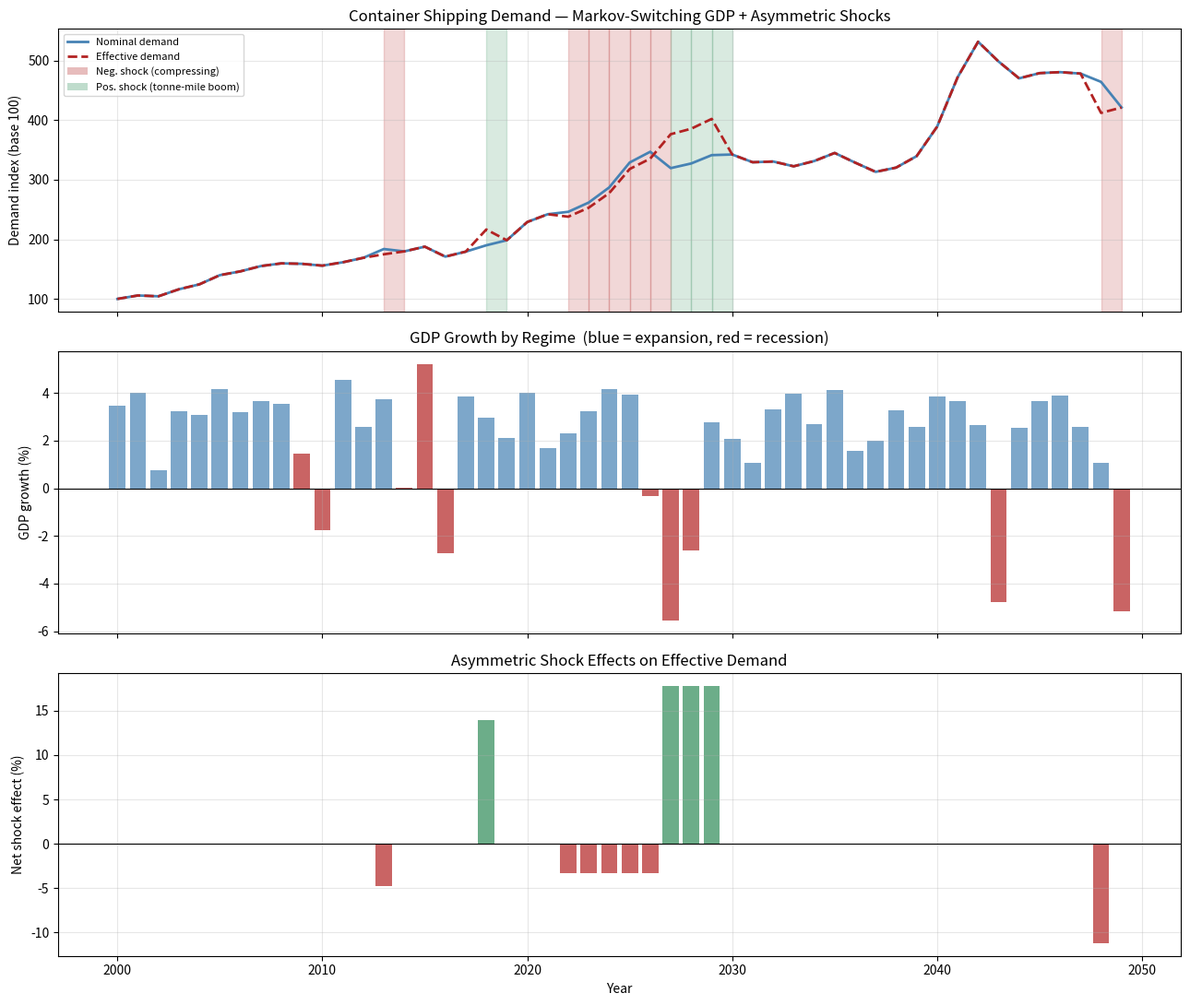

Generate this figure with matplotlib:
"""
model/demand.py
===============
Stochastic demand process for the container shipping cycle model.

Theoretical basis
-----------------
Container shipping demand is derived demand — it depends entirely on
global trade volumes, which in turn depend on GDP growth. This module
implements a two-layer demand process:

  Layer 1 — Long-run trend:
      Trade grows as a function of GDP, with an elasticity that is itself
      time-varying. Calibrated on Constantinescu, Mattoo & Ruta (2020),
      who estimate the long-run trade-to-GDP elasticity at approximately
      2.2 for 1986-2000, declining to ~1.3 post-2012.

  Layer 2 — Short-run cycle (Markov-Switching):
      GDP growth follows a two-state Hamilton (1989) Markov-switching
      process. State 0 = expansion (high mean, low variance); State 1 =
      recession (low/negative mean, high variance). Transition
      probabilities are calibrated on post-1980 global recession
      frequency (~one recession per 8-10 years, lasting ~1-2 years).

  Exogenous shocks — two types:
      Type A (Negative / capacity compressing):
          Geopolitical disruptions that REDUCE effective demand by
          forcing longer routes (e.g. Suez blockage 2021 — short-lived
          supply disruption). Modelled as transitory Poisson events.

      Type B (Positive / tonne-mile expanding):
          Route disruptions that INCREASE tonne-mile demand by forcing
          vessels on longer alternative routes (e.g. Red Sea / Houthi
          2023-24). These are positive demand shocks with persistent
          duration (mean ~2 years), because rerouting can last as long
          as the geopolitical conflict. UNCTAD RMT 2025 documents the
          Red Sea crisis adding ~12-15% effective tonne-miles demand via
          Cape of Good Hope rerouting.

      This asymmetry is empirically important: treating all disruptions
      as negative demand shocks misrepresents the Red Sea episode, which
      was a *capacity demand boom* for vessel operators despite being a
      supply-chain cost for shippers.

Key references
--------------
- Constantinescu, Mattoo & Ruta (2020): long-run elasticity estimates,
  pp. 121-124 and 134-138.
- Hamilton (1989): Markov-switching GDP model, J. Political Economy.
- Stopford (2009): inventory cycle amplification, p. 122.
- Luo, Fan & Liu (2009): demand enters supply equation exogenously,
  pp. 512-514.
- UNCTAD RMT (2025): Red Sea crisis tonne-mile impact, ch. III.

Units
-----
Demand is expressed in million TEU per year throughout.
"""

import numpy as np
from dataclasses import dataclass, field
from typing import Optional


# ---------------------------------------------------------------------------
# Parameter container
# ---------------------------------------------------------------------------

@dataclass
class DemandParameters:
    """
    All calibrated parameters for the demand process.

    Defaults are calibrated on empirical data from the sources listed above.
    Override any parameter to run sensitivity analyses.
    """

    # --- Long-run trend ----------------------------------------------------
    trade_elasticity_high: float = 2.2
    """Trade-to-GDP elasticity, high-globalisation regime (1986-2000).
    Source: Constantinescu et al. (2020), p. 124."""

    trade_elasticity_low: float = 1.3
    """Trade-to-GDP elasticity, post-2012 slowdown regime.
    Source: Constantinescu et al. (2020), p. 124."""

    elasticity_transition_year: int = 30
    """Simulation period (0-indexed) at which elasticity shifts from high to low.
    Default: period 30 ≈ year 2012 if simulation starts at 1982."""

    # --- Markov-switching GDP process (Hamilton 1989) ----------------------
    gdp_expansion_mean: float = 0.031
    """Mean annual real GDP growth in expansion state.
    World Bank average 2000-2023 excl. recession years."""

    gdp_expansion_std: float = 0.012
    """GDP growth volatility in expansion state (lower — expansions are stable)."""

    gdp_recession_mean: float = -0.012
    """Mean annual real GDP growth in recession state.
    Calibrated on 2009 (-1.7%) and 2020 (-3.1%) averaged with milder recessions."""

    gdp_recession_std: float = 0.030
    """GDP growth volatility in recession state (higher — recessions vary widely)."""

    p_expansion_to_recession: float = 0.10
    """Transition probability: expansion → recession per period.
    Implies mean expansion duration ~10 years. Hamilton (1989), p. 363."""

    p_recession_to_expansion: float = 0.60
    """Transition probability: recession → expansion per period.
    Implies mean recession duration ~1.7 years. Consistent with post-1980 data."""

    initial_regime: int = 0
    """Starting regime: 0 = expansion, 1 = recession."""

    # --- Short-run inventory cycle -----------------------------------------
    ar1_coefficient: float = 0.45
    """AR(1) autocorrelation of demand shocks around trend.
    Captures the persistence of inventory cycles."""

    demand_shock_std: float = 0.030
    """Standard deviation of idiosyncratic demand shocks (annual, fractional)."""

    jit_amplifier: float = 1.4
    """Just-in-time / inventory cycle amplification factor.
    Source: Stopford (2009), p. 122."""

    # --- Initial conditions ------------------------------------------------
    initial_demand: float = 100.0
    """Base demand level at t=0 (index, not absolute TEU)."""

    # --- Geopolitical shock process — Type A: Negative (compressing) ------
    neg_shock_probability: float = 0.06
    """Annual probability of a negative geopolitical disruption
    (e.g. port blockage, pandemic logistics crunch reducing effective demand).
    Calibrated on post-2000 frequency: ~1 event per 15 years."""

    neg_shock_severity_mean: float = 0.07
    """Mean reduction in effective demand during negative disruption (fractional)."""

    neg_shock_severity_std: float = 0.03
    """Std dev of negative shock severity."""

    neg_shock_duration_mean: float = 1.0
    """Mean duration of negative disruption (years). Transitory by nature."""

    # --- Geopolitical shock process — Type B: Positive (tonne-mile boom) --
    pos_shock_probability: float = 0.05
    """Annual probability of a positive tonne-mile shock
    (e.g. Red Sea rerouting — vessel demand increases via longer routes).
    Slightly lower frequency than negative shocks; rarer but more impactful.
    UNCTAD RMT 2025: Red Sea crisis boosted effective tonne-mile demand ~12-15%."""

    pos_shock_severity_mean: float = 0.13
    """Mean INCREASE in effective demand during positive rerouting shock.
    Calibrated on Red Sea 2023-24: ~12% tonne-mile increase via Cape rerouting.
    UNCTAD RMT 2025, ch. III."""

    pos_shock_severity_std: float = 0.04
    """Std dev of positive shock severity."""

    pos_shock_duration_mean: float = 2.0
    """Mean duration of positive tonne-mile shock (years).
    Positive shocks persist longer — geopolitical conflicts sustaining
    rerouting typically last 1-3 years (Red Sea: ongoing as of mid-2025).
    Source: UNCTAD RMT 2025, ch. III."""

    # --- Random seed -------------------------------------------------------
    seed: Optional[int] = 42
    """Random seed for reproducibility. Set to None for stochastic runs."""


# ---------------------------------------------------------------------------
# Demand simulator
# ---------------------------------------------------------------------------

class DemandProcess:
    """
    Simulates container shipping demand over a given horizon.

    The process generates three output series:
      - ``nominal_demand``:   trade volumes in TEU (unaffected by disruptions)
      - ``effective_demand``: ton-mile-adjusted demand (modified by shocks)
      - ``gdp_path``:         underlying GDP index for reference
      - ``regime_path``:      Markov state per period (0=expansion, 1=recession)

    Shock sign convention
    ---------------------
    Negative shocks (Type A) compress effective demand below nominal.
    Positive shocks (Type B) expand effective demand above nominal.
    Both are applied as a net multiplier:
        effective_demand(t) = nominal_demand(t) * (1 + net_shock(t))
    where net_shock ∈ (−0.40, +0.40).

    Example
    -------
    >>> params = DemandParameters(seed=0)
    >>> proc = DemandProcess(params)
    >>> results = proc.simulate(n_periods=40)
    >>> results['effective_demand'].shape
    (40,)
    """

    def __init__(self, params: DemandParameters):
        self.p = params
        self.rng = np.random.default_rng(params.seed)

    # ------------------------------------------------------------------
    # Public interface
    # ------------------------------------------------------------------

    def simulate(self, n_periods: int) -> dict:
        """
        Run the demand simulation for ``n_periods`` years.

        Returns
        -------
        dict with keys:
            'nominal_demand'    : np.ndarray, shape (n_periods,)
            'effective_demand'  : np.ndarray, shape (n_periods,)
            'gdp_index'         : np.ndarray, shape (n_periods,)
            'gdp_growth_rates'  : np.ndarray, shape (n_periods,)
            'trade_elasticity'  : np.ndarray, shape (n_periods,)
            'regime_path'       : np.ndarray int, shape (n_periods,)
              (0 = expansion, 1 = recession)
            'shock_type'        : np.ndarray int, shape (n_periods,)
              (0 = none, 1 = negative/compressing, 2 = positive/tonne-mile)
            'shock_net'         : np.ndarray, shape (n_periods,)
              (signed net shock multiplier applied to effective demand)
        """
        regime_path, gdp_growth = self._generate_gdp_markov(n_periods)
        elasticity              = self._elasticity_path(n_periods)
        nominal                 = self._generate_nominal_demand(gdp_growth, elasticity, n_periods)
        shock_type, shock_net   = self._generate_shocks(n_periods)
        effective               = nominal * (1.0 + shock_net)

        # Build GDP index (base 100 at t=0)
        gdp_index = np.cumprod(1.0 + gdp_growth) * 100.0 / (1.0 + gdp_growth[0])

        return {
            'nominal_demand'   : nominal,
            'effective_demand' : effective,
            'gdp_index'        : gdp_index,
            'gdp_growth_rates' : gdp_growth,
            'trade_elasticity' : elasticity,
            'regime_path'      : regime_path,
            'shock_type'       : shock_type,
            'shock_net'        : shock_net,
            # Backwards compatibility aliases
            'shock_active'     : shock_type != 0,
            'shock_severity'   : -shock_net * (shock_type == 1),  # only neg shocks
        }

    # ------------------------------------------------------------------
    # Private helpers
    # ------------------------------------------------------------------

    def _generate_gdp_markov(self, n_periods: int) -> tuple[np.ndarray, np.ndarray]:
        """
        Two-state Hamilton (1989) Markov-switching GDP process.

        State 0 = expansion: GDP ~ N(mu_exp, sigma_exp)
        State 1 = recession:  GDP ~ N(mu_rec, sigma_rec)

        Transition matrix:
            P = [[1 - p01,  p01],
                 [p10,      1 - p10]]

        Returns
        -------
        regime_path : int array of regime states (0 or 1)
        gdp_growth  : float array of GDP growth rates
        """
        p = self.p
        regime      = p.initial_regime
        regime_path = np.zeros(n_periods, dtype=int)
        gdp_growth  = np.zeros(n_periods)

        trans = np.array([
            [1.0 - p.p_expansion_to_recession, p.p_expansion_to_recession],
            [p.p_recession_to_expansion,        1.0 - p.p_recession_to_expansion],
        ])

        means  = [p.gdp_expansion_mean, p.gdp_recession_mean]
        stds   = [p.gdp_expansion_std,  p.gdp_recession_std]

        for t in range(n_periods):
            regime_path[t] = regime
            raw = self.rng.normal(means[regime], stds[regime])
            gdp_growth[t]  = np.clip(raw, -0.15, None)  # no worse than -15%

            # Markov transition
            if self.rng.random() < trans[regime, 1 - regime]:
                regime = 1 - regime

        return regime_path, gdp_growth

    def _elasticity_path(self, n_periods: int) -> np.ndarray:
        """
        Step-shift elasticity at the transition period.
        Extended: smooth logistic transition over 5 years around the break,
        consistent with the gradual nature of the trade slowdown
        (Constantinescu et al. 2020 show the break as a continuous process).
        """
        t_break = self.p.elasticity_transition_year
        hi      = self.p.trade_elasticity_high
        lo      = self.p.trade_elasticity_low
        t_arr   = np.arange(n_periods, dtype=float)

        # Logistic transition (k=1.5 → transition over ~5 periods)
        k = 1.5
        elasticity = lo + (hi - lo) / (1.0 + np.exp(k * (t_arr - t_break)))
        return elasticity

    def _generate_nominal_demand(
        self,
        gdp_growth: np.ndarray,
        elasticity: np.ndarray,
        n_periods: int
    ) -> np.ndarray:
        """
        Build nominal demand path via:

            D(t) = D(t-1) * [1 + elasticity(t) * g_GDP(t) + jit * eps(t)]

        where eps(t) is an AR(1) shock process capturing inventory cycles.
        """
        eps          = np.zeros(n_periods)
        innovations  = self.rng.normal(0, self.p.demand_shock_std, n_periods)
        eps[0]       = innovations[0]
        for t in range(1, n_periods):
            eps[t] = self.p.ar1_coefficient * eps[t-1] + innovations[t]

        demand    = np.zeros(n_periods)
        demand[0] = self.p.initial_demand
        for t in range(1, n_periods):
            growth_rate = (
                elasticity[t] * gdp_growth[t]
                + self.p.jit_amplifier * eps[t]
            )
            demand[t] = demand[t-1] * (1.0 + growth_rate)

        return demand

    def _generate_shocks(self, n_periods: int) -> tuple[np.ndarray, np.ndarray]:
        """
        Simulate two types of geopolitical disruption events.

        Type A (negative): reduces effective demand — port blockages,
            logistics disruptions, sudden trade volume drops.
        Type B (positive): increases tonne-mile demand — rerouting
            events that force longer voyages (Red Sea / Cape of Good Hope).

        The two processes are independent Poisson arrivals. If both fire
        in the same period, the net effect is computed (partial offset is
        possible but extreme simultaneous events are rare).

        Returns
        -------
        shock_type : int array (0=none, 1=negative, 2=positive)
        shock_net  : float array (signed multiplier on effective demand)
        """
        shock_type = np.zeros(n_periods, dtype=int)
        shock_net  = np.zeros(n_periods)

        # --- Type A: Negative shocks ---
        t = 0
        while t < n_periods:
            if self.rng.random() < self.p.neg_shock_probability:
                severity = float(np.clip(
                    self.rng.normal(self.p.neg_shock_severity_mean,
                                    self.p.neg_shock_severity_std),
                    0.01, 0.35
                ))
                duration = max(1, int(self.rng.poisson(self.p.neg_shock_duration_mean)))
                end = min(t + duration, n_periods)
                for tt in range(t, end):
                    if shock_type[tt] == 0:
                        shock_type[tt] = 1
                        shock_net[tt]  = -severity  # negative: compresses demand
                    # If already a positive shock active: net out (partial offset)
                    elif shock_type[tt] == 2:
                        shock_net[tt] -= severity
                t = end
            else:
                t += 1

        # --- Type B: Positive shocks (independent Poisson) ---
        t = 0
        while t < n_periods:
            if self.rng.random() < self.p.pos_shock_probability:
                severity = float(np.clip(
                    self.rng.normal(self.p.pos_shock_severity_mean,
                                    self.p.pos_shock_severity_std),
                    0.02, 0.40
                ))
                # Persistent duration: geopolitical conflicts last longer
                duration = max(1, int(self.rng.poisson(self.p.pos_shock_duration_mean)))
                end = min(t + duration, n_periods)
                for tt in range(t, end):
                    if shock_type[tt] == 0:
                        shock_type[tt] = 2
                        shock_net[tt]  = +severity  # positive: expands tonne-miles
                    # If already a negative shock active: net out
                    elif shock_type[tt] == 1:
                        shock_net[tt] += severity
                        # If net is positive, reclassify
                        if shock_net[tt] > 0:
                            shock_type[tt] = 2
                t = end
            else:
                t += 1

        # Clip net shock to physically meaningful bounds
        shock_net = np.clip(shock_net, -0.40, 0.40)
        return shock_type, shock_net


# ---------------------------------------------------------------------------
# Quick diagnostic
# ---------------------------------------------------------------------------

if __name__ == "__main__":
    import matplotlib.pyplot as plt

    params  = DemandParameters(seed=42)
    process = DemandProcess(params)
    results = process.simulate(n_periods=50)

    years = np.arange(2000, 2050)

    fig, axes = plt.subplots(3, 1, figsize=(13, 11), sharex=True)

    # Panel 1: Demand paths + shock shading
    axes[0].plot(years, results['nominal_demand'],
                 label='Nominal demand (TEU index)', color='steelblue', lw=2)
    axes[0].plot(years, results['effective_demand'],
                 label='Effective demand (tonne-mile adjusted)',
                 color='firebrick', lw=2, linestyle='--')
    for t in range(len(years)):
        if results['shock_type'][t] == 1:
            axes[0].axvspan(years[t], years[t]+1, alpha=0.18, color='firebrick',
                            label='_neg_shock')
        elif results['shock_type'][t] == 2:
            axes[0].axvspan(years[t], years[t]+1, alpha=0.18, color='seagreen',
                            label='_pos_shock')
    # Add legend patches manually
    from matplotlib.patches import Patch
    legend_elements = [
        plt.Line2D([0],[0], color='steelblue', lw=2, label='Nominal demand'),
        plt.Line2D([0],[0], color='firebrick', lw=2, ls='--', label='Effective demand'),
        Patch(facecolor='firebrick', alpha=0.3, label='Neg. shock (compressing)'),
        Patch(facecolor='seagreen',  alpha=0.3, label='Pos. shock (tonne-mile boom)'),
    ]
    axes[0].legend(handles=legend_elements, fontsize=8)
    axes[0].set_ylabel('Demand index (base 100)')
    axes[0].set_title('Container Shipping Demand — Markov-Switching GDP + Asymmetric Shocks')
    axes[0].grid(True, alpha=0.3)

    # Panel 2: GDP growth coloured by regime
    regime = results['regime_path']
    gdp    = results['gdp_growth_rates'] * 100
    colors = ['steelblue' if r == 0 else 'firebrick' for r in regime]
    axes[1].bar(years, gdp, color=colors, alpha=0.7)
    axes[1].axhline(0, color='black', lw=0.8)
    axes[1].set_ylabel('GDP growth (%)')
    axes[1].set_title('GDP Growth by Regime  (blue = expansion, red = recession)')
    axes[1].grid(True, alpha=0.3)

    # Panel 3: Net shock effect
    axes[2].bar(years, results['shock_net'] * 100,
                color=['seagreen' if s > 0 else 'firebrick' if s < 0 else 'lightgray'
                       for s in results['shock_net']],
                alpha=0.7)
    axes[2].axhline(0, color='black', lw=0.8)
    axes[2].set_ylabel('Net shock effect (%)')
    axes[2].set_xlabel('Year')
    axes[2].set_title('Asymmetric Shock Effects on Effective Demand')
    axes[2].grid(True, alpha=0.3)

    plt.tight_layout()
    import os
    os.makedirs('data', exist_ok=True)
    plt.savefig('data/demand_diagnostic.png', dpi=150, bbox_inches='tight')
    plt.show()

    print("=== Demand Process Summary ===")
    print(f"Periods in expansion:  {(results['regime_path']==0).sum()}")
    print(f"Periods in recession:  {(results['regime_path']==1).sum()}")
    n_neg = (results['shock_type']==1).sum()
    n_pos = (results['shock_type']==2).sum()
    print(f"Negative shock periods: {n_neg}")
    print(f"Positive shock periods: {n_pos}")
    if n_neg > 0:
        print(f"Mean neg shock:         {results['shock_net'][results['shock_type']==1].mean()*100:.1f}%")
    if n_pos > 0:
        print(f"Mean pos shock:         {results['shock_net'][results['shock_type']==2].mean()*100:.1f}%")
